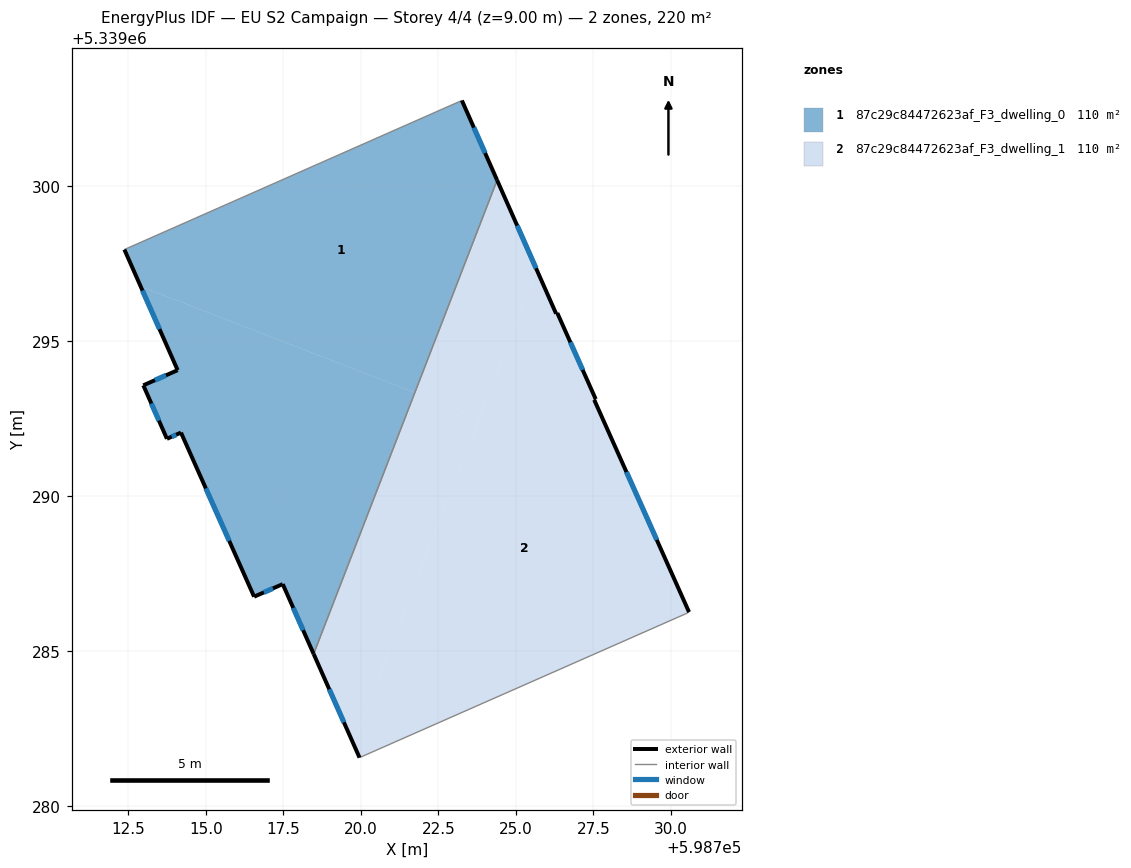
=== STOREY PLAN SPEC (per zone: floor XY polygon, exterior-wall plan segments, windows/doors) ===
zone 1: 87c29c84472623af_F3_dwelling_0  (109.8 m²)
  floor: (598723.26, 5339302.76) (598724.40, 5339300.19) (598721.75, 5339293.34) (598712.90, 5339296.76) (598712.38, 5339297.95)
  floor: (598721.75, 5339293.34) (598718.48, 5339284.91) (598717.48, 5339287.16) (598716.56, 5339286.76) (598714.20, 5339292.05) (598713.75, 5339291.85) (598712.99, 5339293.58) (598714.09, 5339294.06) (598712.90, 5339296.76)
  exterior wall: (598713.75, 5339291.85) – (598714.20, 5339292.05)  [0.5 m]
    window: (598713.90, 5339291.92) – (598714.05, 5339291.98)  [0.2 m²]
  exterior wall: (598712.99, 5339293.58) – (598713.75, 5339291.85)  [1.9 m]
    window: (598713.25, 5339292.99) – (598713.49, 5339292.44)  [0.6 m²]
  exterior wall: (598714.09, 5339294.06) – (598712.99, 5339293.58)  [1.2 m]
    window: (598713.72, 5339293.90) – (598713.36, 5339293.74)  [0.4 m²]
  exterior wall: (598712.38, 5339297.95) – (598714.09, 5339294.06)  [4.3 m]
    window: (598712.96, 5339296.63) – (598713.51, 5339295.39)  [1.3 m²]
  exterior wall: (598724.40, 5339300.19) – (598723.26, 5339302.76)  [2.8 m]
    window: (598724.01, 5339301.07) – (598723.65, 5339301.89)  [0.9 m²]
  exterior wall: (598717.48, 5339287.16) – (598718.48, 5339284.91)  [2.5 m]
    window: (598717.82, 5339286.40) – (598718.14, 5339285.68)  [0.8 m²]
  exterior wall: (598716.56, 5339286.76) – (598717.48, 5339287.16)  [1.0 m]
    window: (598716.88, 5339286.90) – (598717.17, 5339287.03)  [0.3 m²]
  exterior wall: (598714.20, 5339292.05) – (598716.56, 5339286.76)  [5.8 m]
    window: (598715.00, 5339290.25) – (598715.76, 5339288.56)  [1.8 m²]
  interior walls: 2
zone 2: 87c29c84472623af_F3_dwelling_1  (109.8 m²)
  floor: (598723.83, 5339292.53) (598719.76, 5339282.02) (598718.48, 5339284.91) (598721.75, 5339293.34)
  floor: (598726.34, 5339295.91) (598727.58, 5339293.13) (598727.53, 5339293.11) (598730.59, 5339286.26) (598730.49, 5339286.21) (598719.96, 5339281.57) (598719.76, 5339282.02) (598725.68, 5339297.30) (598726.30, 5339295.89)
  floor: (598724.40, 5339300.19) (598725.68, 5339297.30) (598723.83, 5339292.53) (598721.75, 5339293.34)
  exterior wall: (598718.48, 5339284.91) – (598719.96, 5339281.57)  [3.7 m]
    window: (598718.98, 5339283.77) – (598719.46, 5339282.71)  [1.1 m²]
  exterior wall: (598726.30, 5339295.89) – (598724.40, 5339300.19)  [4.7 m]
    window: (598725.65, 5339297.35) – (598725.05, 5339298.73)  [1.4 m²]
  exterior wall: (598726.34, 5339295.91) – (598726.30, 5339295.89)  [0.0 m]
  exterior wall: (598727.58, 5339293.13) – (598726.34, 5339295.91)  [3.0 m]
    window: (598727.16, 5339294.07) – (598726.76, 5339294.96)  [0.9 m²]
  exterior wall: (598727.53, 5339293.11) – (598727.58, 5339293.13)  [0.1 m]
  exterior wall: (598730.59, 5339286.26) – (598727.53, 5339293.11)  [7.5 m]
    window: (598729.55, 5339288.59) – (598728.57, 5339290.78)  [2.3 m²]
  interior walls: 3

=== DERIVED (storey summary) ===
Building: EU S2 Campaign
Storey: 4 of 4  (floor level z = 9.00 m)
Storey gross floor area: 219.6 m²
Zones on this storey: 2
  - 87c29c84472623af_F3_dwelling_0: floor 109.8 m²; exterior wall 19.9 m (59.8 m²); 8 window(s) 6.1 m²; WWR 10.2%
  - 87c29c84472623af_F3_dwelling_1: floor 109.8 m²; exterior wall 19.0 m (57.0 m²); 4 window(s) 5.8 m²; WWR 10.2%
Zone adjacency (shared interzone walls):
  - 87c29c84472623af_F3_dwelling_0 ↔ 87c29c84472623af_F3_dwelling_1